pico-8 play session: mixed d-pad (fixed 12-tick cycle)

[t = 2 s] mixed d-pad (1.2s cycle ×~1): → ← ↑ ↓ + 🅾/❎ taps, ~2s
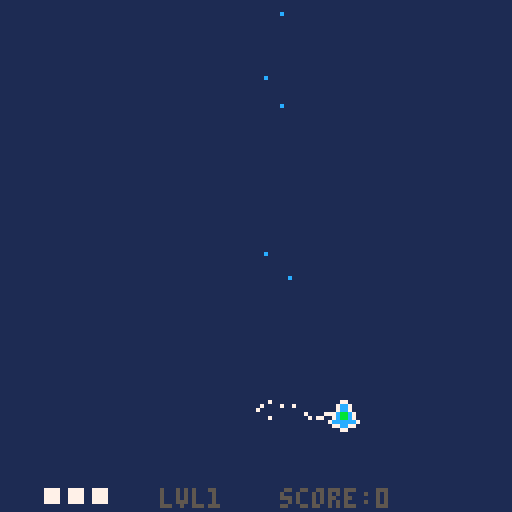
[t = 4 s] mixed d-pad (1.2s cycle ×~3): → ← ↑ ↓ + 🅾/❎ taps, ~4s
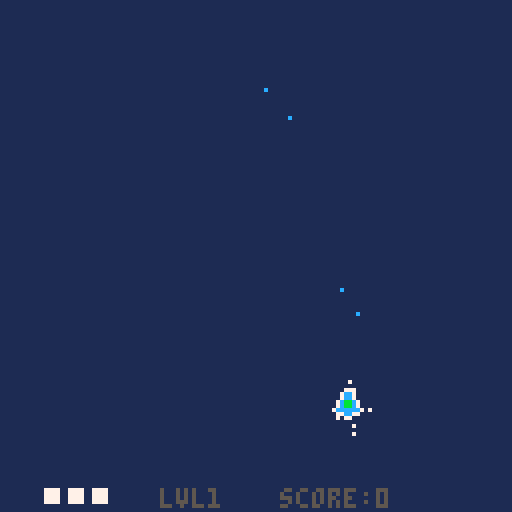
[t = 6 s] mixed d-pad (1.2s cycle ×~5): → ← ↑ ↓ + 🅾/❎ taps, ~6s
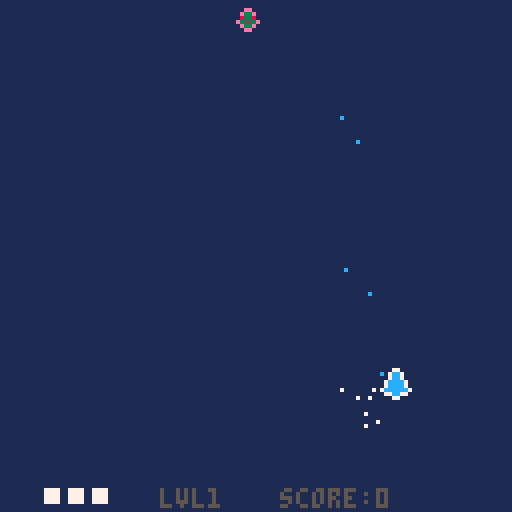
[t = 8 s] mixed d-pad (1.2s cycle ×~6): → ← ↑ ↓ + 🅾/❎ taps, ~8s
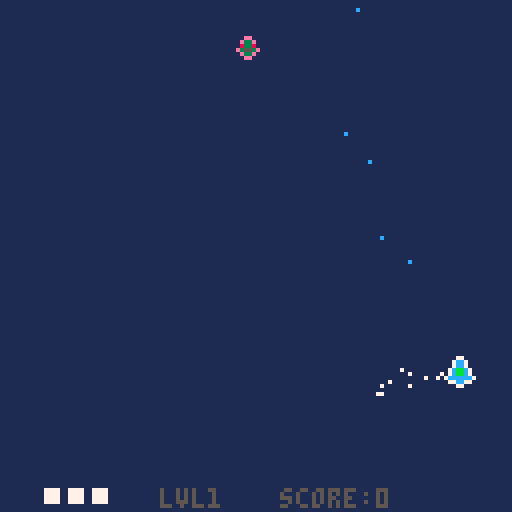

pico-8 cartridge
version 34
__lua__
--main--

function _init()
	in_menu=true
	
	last_t=time()
	plr=player(64,100)
	particles={}
	pbuls={}
	ebuls={}
	enemies={}
	e_timer=2
	e_delay=4
	boss=nil
	level=1
	lvl={}
	lvl[1]=lvl1()
	lvl[2]=lvl2()
	lvl[3]=lvl3()
	lvl[4]=lvl4()
	lvl[5]=lvl5()
	lvl[6]=lvl6()
	lvl[7]=lvl7()
	lvl[8]=lvl8()
	max_level=#lvl
	continues_used=0
	enemy_waves_per_level=1
	unpressed=false
	e_before_boss=
		2+level*enemy_waves_per_level
	win=false
	score=0
	boss_rush=false
	
	--menu
	selected=1
	lvl_selected=1
	options={}
	options[1]="play"
	options[2]="boss rush"
	options[3]="help"
	options[4]="quit"
	show_controls=false
	
	--end-menu
end

function _update()
 local dt=time()-last_t

if in_menu then
 if show_controls then
 	if btn(4) and btn(5) then
 	 show_controls=false
 	end
 end
 if btnp(0) then
		lvl_selected-=1
	end
	if btnp(1) then
		lvl_selected+=1
	end
	if lvl_selected <1then
		lvl_selected=max_level
	end
	if lvl_selected>max_level then
		lvl_selected=1
	end
	
	if btnp(2) then
		selected-=1
	end
	if btnp(3) then
		selected+=1
	end
	if selected<1 then
		selected=#options
	end
	if selected>#options then
		selected=1
	end
 if btnp(4) then
 	if selected == 1 then
			in_menu=false
			level=lvl_selected
			e_before_boss=
		   2+level*enemy_waves_per_level
		elseif selected==2 then
			in_menu=false
			boss_rush=true
			level=lvl_selected
			e_before_boss=0
		elseif selected==3 then
			show_controls=true
		else
			stop()
		end
	end
else

if plr.dead then
		if not btn(4) and
				not btn(5) then
			unpressed=true
		end
		if unpressed then
			if btnp(4) then
				continues_used+=1
				score=0
				plr=player(64,100)
				plr.inv_timer=0
				ebuls={}
			elseif btnp(5) then
				_init()
			else end
		end
elseif level>max_level then
	if not btn(4) and
				not btn(5) then
			unpressed=true
		end
		if unpressed then
			if btnp(4) then
				_init()
			elseif btnp(5) then
			 stop()
			else end
		end
else
	unpressed=false
	plr:update(dt)
	update_ptcl_list(dt,enemies)
	update_ptcl_list(dt,particles)
	update_ptcl_list(dt,pbuls)
	update_ptcl_list(dt,ebuls)
	
	enemy_spawns(dt)
end

end	--end menu else
	last_t=time()
end

function _draw()
	cls(1)
	--map(0,0,0,mapy-8*64,128,128)
	--map(0,0,0,mapy,128,8*64)
if in_menu then
	print("selected lvl:"
	..lvl_selected.." - ⬅️➡️",
					30,40,6)
	print("🅾️ select",70,120,7)
	i=1
	for o in all(options) do
		print(o,40,40+i*10,7)
		if selected==i then
			spr(32,30,40+i*10)
		end
		i+=1
	end
	if show_controls then
			cls(5)
			print("controls:",20,20,7)
			print("🅾️ - shoot",40,50,7)
			print("❎ - focus",40,60,7)
		 print("⬆️⬇️⬅️➡️ - move",16,70,7)
			print("focus = slow+show hitbox",10,100,7)
			print("🅾️+❎ back",70,120,7)
	end
else	
	for part in all(particles) do
		part:draw()
	end
	plr:draw()
	for bul in all(pbuls) do
		bul:draw()
	end
	for bul in all(ebuls) do
		bul:draw()
	end
	for e in all(enemies) do
		e:draw()
	end
	if boss!=nil then
		boss:draw()
	end
	print("lvl"..level,40,122,5)
	print("score:"..score,70,122,5)
	
	if boss!=nil then
		line(12,2,112,2,5)
		line(12,4,112,4,5)
		pset(11,3,5)
		pset(113,3,5)
 	line(12,3,
 				12+boss.e.hp/boss.e.hpmax*100
 				,3,7)
 	line(12+boss.e.hp/boss.e.hpmax*100,3,112,3,5)
 end
 if plr.dead then
 	
 	print("you died",50,30,3)
 	print("🅾️ continue",45,90,3)
 	print("❎ menu",45,100,3)
 elseif level>max_level then
  print("you won!",50,30,3)
  print("score:"..score,50,60,3)
 	print("continues:"..continues_used
 					,50,70,3)
 	print("🅾️ menu",45,90,3)
 	print("❎ quit",45,100,3)
 else end
 	--print(e_before_boss)
 	--print(#enemies)
end--menu else end
end

function enemy_spawns(dt)
 e_timer+=dt
	if e_before_boss>0 then
		if e_timer>e_delay then
			e_timer=0
			e_before_boss-=1
			local b=0
			local n=level+flr(rnd(2))-1
			local rand1=
					rnd(120-n*10)+10
			//local rand2=rnd(90)+8
			local spread=
				rnd(1)>0.1
			local stagger
				= rnd(1)>0.5 or not spread
				
			local all_bullet
				=rnd(1)<0.2+level/20
			for i=0,n-1 do
				local x=rand1
				local y=-6
				local e_sprite=16
				if stagger then
					y-=i*5
				end
				if spread then
					x+=i*10
				end
				local pat={}
				if all_bullet then
					e_sprite=17
			 	pat[1]=circle
		(2,40,10,true,3)
			 	b=1
				end
				if b==0 and 
					rnd(1) < (level/70) then
					e_sprite=18
					pat[1]=circle_spin
						(0.4,10,4)
					b=1
				elseif b==0 and 
					rnd(1)<(level/100) then
			 	e_sprite=19
			 	pat[1]=spinner
		(0.7,0.1,30,0.1,0,10)
			 	b=1
				else end
				add(enemies,
						basic_enemy(
							x,y,
							x,130,20,
							6,6,8,pat))
				enemies[#enemies].spr.n=e_sprite
		end
		end
 elseif #enemies ==0 then
 	e_timer=0
		if boss==nil then
			boss=boss_enemy
							(60,-4,
							60,20,10,
							8,8,120+(level*10),
							lvl[level])
			boss.e.spr.n=3+level
		else
			boss:update(dt)
			if boss.dead then
				boss=nil
				level+=1
				plr.hp+=1
				if boss_rush then
					e_before_boss=0
				else
					e_before_boss=
						2+level*enemy_waves_per_level
				end
			end
		end
	else end

end
-->8
--player--

function player(x,y)
	local p={}
	p.spr=sprite(x,y,1)
	p.dx=0
	p.dy=0
	
	p.ddx=8
	p.ddy=8
	
	p.hp=3
	p.dead=false
	
	--updated locals
	p.mag=0
	p.mvx=0
	p.mvy=0
	p.ds_lim=1.5
	p.rect=make_rect(0,0,0,0)
	p.shoot_timer=0
	p.shoot_left=false
	p.inv_timer=10
	p.last_strobe=0
	--consts
	p.fric=1
	p.ds_max=1.5
	p.ds_slow=0.8
	p.drect=make_rect(3,3,2,2)
	p.bul_speed=100
	p.shoot_delay=0.06
	p.inv_delay=2
	p.inv_strobe=0.2
	
	function p:update(dt)
		self:_controls()
		self:_calc_mom(dt)
		self:_emit()
		self.rect=
			make_rect(
				self.spr.x+self.drect.x,
				self.spr.y+self.drect.y,
				self.drect.w,
				self.drect.h)
		self.shoot_timer+=dt
		
		if self.hp<=0 then
			self.dead=true
		end
		
		for b in all(ebuls) do
			if b.p.life>0 then
				if b.rect:coll(self.rect)then
					b.p.life=0
					self:dmg()
				end
			end
		end
		
		self.inv_timer+=dt
	end
	
	function p:draw()
		if self.inv_timer<
						self.inv_delay then
			if self.inv_timer
			    -self.last_strobe
			    >self.inv_strobe then
				self.last_strobe=self.inv_timer
				if self.spr.n==1 then
					self.spr.n=2
					sfx(2)
				else
					self.spr.n=1
				end
			end
		else
			self.spr.n=1
			self.last_strobe=0
		end

		self.spr:draw()
		if(self.ds_lim==self.ds_slow)then
			self.rect:draw(11)
		end
		for i=1,self.hp do
			rectfill(
					5+i*6,
					122,
					8+i*6,
					125, 
					7)
		end
	end
	
	function p:dmg()
		if(self.inv_timer>self.inv_delay) then
			self.hp-=1
			sfx(1)
			self.inv_timer=0
		end
	end
	
	--private methods
	
	function p:_controls()
		self.mvx=0
		self.mvy=0
	 if btn(0) then
			self.mvx-=1
		end
		if btn(1) then
			self.mvx+=1
		end
		if btn(2) then
			self.mvy-=1
		end
		if btn(3) then
			self.mvy+=1
		end
		if btn(4) and
					self.shoot_delay <
						self.shoot_timer then
			self:_shoot()
			self.shoot_timer=0
		end
		if btn(5) then
			self.ds_lim=self.ds_slow
		else
			self.ds_lim=self.ds_max
		end
	end
	
	function p:_calc_mom(dt)
		self.dx+=self.mvx*self.ddx*dt
		self.dy+=self.mvy*self.ddy*dt
		
		
		self.spr.x+=self.dx
		self.spr.y+=self.dy
		self.dx*=self.fric
		self.dy*=self.fric
		
		self.mag=
			sqrt(self.dx*self.dx
				+self.dy*self.dy)
				
		if(self.mag>self.ds_lim)then
			self.dx=
				(self.dx/self.mag)*self.ds_lim
			self.dy=
				(self.dy/self.mag)*self.ds_lim
		end
		
		if self.spr.x<0 then
			self.spr.x=0
			self.dx=-self.dx
		end
		if self.spr.x>120 then
			self.spr.x=120
			self.dx=-self.dx
		end
		
		if self.spr.y<0 then
			self.spr.y=0
			self.dy
			=-self.dy
		end
		if self.spr.y>120 then
			self.spr.y=120
			self.dy=-self.dy
		end
	end
	
	function p:_emit()
	 if(self.mvx!=0) or
				(self.mvy!=0) then
				sfx(5)
				emit(self.spr.x +
									4
									-self.mvx*4,
									self.spr.y + 
									4
									-self.mvy*4,
								-self.ds_lim
								+ (rnd(20)-10),
							 -self.ds_lim
								+ (rnd(20)-10),
								0.4,7)
		end
	end
	
	function p:_shoot()
		local off=0
		if p.shoot_left then
			sfx(3)
			off=-2
		else
			off=2
		end
		p.shoot_left=not p.shoot_left
		add(
					pbuls,bullet(
							self.rect.x 
								+self.rect.w/2
								+off,
							self.rect.y,
								//+self.rect.h/2,
							0,-p.bul_speed, 2,12)
					)
	end
	
	return p
end
-->8
--enemy--

function basic_enemy
	(x,y,destx,desty,speed,w,h,hp,pats)
	local e={}
	if x<-30 then
		x=-40
	end
	e.rect = make_rect(x,y,w,h)
	e.hp=hp
	e.hpmax=hp
	e.dead=false
	e.dx=0
	e.dy=0
	e.speed=speed
	e.destx=destx
	e.desty=desty
	e.pat=pats
	e.boss=false
	e.out=false
	e.mag=0
	e.immortal=false
	e.spr=sprite(x,y,3)
		
	function e:update(dt)
		local dirx=
			self.destx-self.rect.x
		local diry=
			self.desty-self.rect.y
		self.mag=sqrt(
			dirx*dirx+diry*diry)
		dirx/=self.mag
		diry/=self.mag
		
		self.dx=dirx*self.speed
		self.dy=diry*self.speed
	
		self.rect.x+=self.dx*dt
		self.rect.y+=self.dy*dt
		
		self.spr.x=self.rect.x
		self.spr.y=self.rect.y

		self.dead= self.hp<=0
		self:_bul_collide()
		if self.rect.y > 128 then
			self.hp=0
			self.out=true
		end
		if self.hp > 0 and
				self.rect:coll(plr.rect)then
			if not self.immortal then
				self.hp=0
			end
			plr:dmg()
		end
		for p in all(self.pat)do
			p:shoot(dt,
				self.rect.x+
						self.rect.w/2,
				self.rect.y+
						self.rect.h/2)
		end
	end
	
	function e:draw()
		--self.rect:draw(8)
		self.spr:draw()
	end
	
	function e:_bul_collide()
		for b in all(pbuls) do
			if b.p.life>0 then
				if self.rect:coll(b.rect)then
					self.hp-=1
					b.p.life=0
					sfx(6)
					for i=0,3 do
						emit(
									b.p.x,
									b.p.y,
								b.p.dx*0.2+
									(rnd(50)-25),
							 b.p.dy*0.2+
									(rnd(50)-25),
								0.4,8)
						end
				end
			end
		end
		if self.dead and not self.out then
			if self.boss then
			 score+=50*level
			else
		 	score+=10*level
		 end
		 sfx(4)
			for i=0,10 do
						emit(
									self.rect.x+
									self.rect.w/2,
									self.rect.y+
									self.rect.h/2,
									(rnd(100)-50),
							 	(rnd(100)-50),
									0.4,8)
						end
		end
	end
	
	return e
end

function boss_enemy
										(x,y,destx,desty,speed,w,h,hp,pats)
	local e={} 
	e.e=basic_enemy(x,y,
		destx,desty,speed,w,h,hp,pats)
	e.spr=sprite(1,1,1)
	
	e.dead=false
	e.e.dy=0
	e.e.boss=true
	e.e.spr.n=4
	e.move_delay=7.5
	e.move_timer=0
	e.e.immortal=true

	function e:update(dt)
		self.e:update(dt)
		self.dead=self.e.dead
		self.move_timer+=dt
		
		if self.e.mag>2 then
			self.move_timer=0
		end
		
		if self.move_timer>self.move_delay then
			self.move_timer=0
			self.e.destx=
				flr(
					rnd(120-self.e.rect.w) +8
				)
		end
	end	
	
	function e:draw()
		self.e:draw()
	end
	
	return e
end
-->8
--levels--

function lvl1()
	local pat={}
	pat[1]
		=spinner(1.2,0.02,30,0.1,0,10)
	pat[2]
		=circle(6,15,20,false,6)
	return pat
end

function lvl2()
	local pat={}
	pat[1]
		=circle_spin(7,12,15)
	pat[2]
		=spinner(1.2,0.02,12,0.1,0,10)
	return pat
end

function lvl3()
	local pat={}
	pat[1]=
		circle(6,15,30,false,10)
	pat[2]
		=spinner(0.9,0.01,18,0.1,0,10)
	pat[3]
		=spinner(0.9,-0.01,18,0.1,0,10)
	
	return pat
end

function lvl4()
	local pat={}
	pat[1]=circle(5,20,30,true,20)
	pat[2]
		=spinner(0.7,0.01,20,0.1,0,10)
	pat[3]
		=spinner(0.7,-0.01,20,0.1,0,10)
	
	return pat
end

function lvl5()
	local pat={}
	pat[1]
		=spinner
			(0.5,0.025,18,0.05,0.7,20)
	pat[2]
		=spinner
			(10,0,20,0.01,-0.02,10)
	return pat
end

function lvl6()
	local pat={}
	pat[1]=circle_spin(7,30,50)
	pat[2]
		=spinner(0.15,0.02,40,0.1,0.7,4)
	pat[3]
		=spinner(0.15,-0.02,40,0.1,0.7,4)
	pat[4]
		=circle
			(10,20,10,true,30)
	return pat
end

function lvl7()
	local pat={}
	--[[pat[1]=circle_spin(7,30,50)
	pat[2]
		=spinner(0.15,0.02,40,0.1,0.7,4)
	pat[3]
		=spinner(0.15,-0.02,40,0.1,0.7,4)
	--]]
	pat[1]
		=circle
			(2,50,50,true,20)
	pat[2]
		=circle
			(2,25,20,false,10)

	pat[3]
		=spinner
(0.1,0.05,20,0.1,0.7,4)
--(sd,spin,speed,sep,rot,num)
	return pat
end

function lvl8()
	local pat={}
	
	pat[1]=
		circle_spin(3,50,30)
	pat[2]=
		circle_spin(3,20,60)
		
	pat[3]=
	 spinner
	 	(0.2,0.025,40,0.1,0,10)
	pat[4]=
	 spinner
	 	(0.2,-0.025,40,0.1,0,10)
	 	
	pat[5]=
	 circle
	 		(9,10,50,true,20)
	pat[6]=
	 circle
	 		(12,10,20,false,30)

--(sd,spin,speed,sep,rot,num)
	return pat
end



-->8
--helpers--

function lim_abs(val,lim)
	if val>lim then
		return lim
	elseif val<-lim then
		return -lim
	end
	return val
end

function make_rect(x,y,w,h)
	local r={}
	r.x=x
	r.y=y
	r.w=w
	r.h=h
	
	function r:coll(other)
		return 
								self.x<other.x+other.w
								and
								self.x+self.w>other.x
								and
								self.y<other.y+other.h
								and
								self.y+self.h>other.y
	end
	
	function r:draw(col)
		rectfill(
			self.x,
			self.y,
			self.x+self.w-1,
			self.y+self.h-1,
			col)
	end
	
	return r
end

--sprite--

function sprite(x,y,n)
	local s={}
	s.x=x
	s.y=y
	s.n=n
	s.w=1
	s.h=1
	s.flip_x=false
	s.filp_y=false
	
	function s:draw()
		spr(
			self.n,
			self.x,
			self.y,
			1,
			1,
			s.flip_x,
			s.flip_y)
	end
	
	return s
end
-->8
--particles--

function update_ptcl_list
										(dt, list)
	i=1
	while i<=#list do
		list[i]:update(dt)
		if(list[i].dead)then
			del(list,list[i])
			i-=1
		end
		i+=1
	end
end

function emit(x,y,dx,dy,life,col)
	add(
					particles,
					make_particle(
						x,y,dx,dy,life,col
					)
			 )
end

function make_particle
										(x,y,dx,dy,life,col)
	local p={}
	p.x=x
	p.y=y
	p.dx=dx
	p.dy=dy
	p.life=life
	p.col=col
	p.timer=0
	p.dead=false
	
	function p:update(dt)
		self.timer+=dt
		if(self.timer>self.life)then
			self.dead=true
		end
		self.x+=dt*self.dx
		self.y+=dt*self.dy
	end
	
	function p:draw()
		pset(
			self.x,
			self.y,self.col)
	end
	
	return p
end
-->8
--bullets--

function bullet
										(x,y,dx,dy,life,col)
	local b={}
	b.rect=make_rect(x,y,1,1)
	b.p=
		make_particle
			(x,y,dx,dy,life,col)
	b.dead=false

	function b:update(dt)
		self.p:update(dt)
		self.rect.x=self.p.x
		self.rect.y=self.p.y
		self.dead=self.p.dead
		
		if self.rect.y<=-10 then
			self.dead=true
		end
		if self.rect.y>=130 then
			self.dead=true
		end
		if self.rect.x<=-10 then
			self.dead=true
		end
		if self.rect.x>=130 then
			self.dead=true
		end	
	end
	
	function b:draw()
		self.p:draw()
	end
	
	return b
end
-->8
--patterns--


function spinner
	(sd,spin,speed,sep,rot,num)
	local p={}
	p.shoot_timer=0
	p.shoot_delay=sd
	p.spin=spin
	p.speed=speed
	p.sep=sep
	p.rot=rot
	p.num=num
	
	function p:shoot(dt,x,y)
		self.shoot_timer+=dt
		if(self.shoot_timer>
						self.shoot_delay)then
			self.shoot_timer=0		
			self.rot+=self.spin
			for i=0,self.num-1 do
				local rot=self.rot+i*self.sep
			//rot-=(self.num*self.sep)/2
				add(
					ebuls,bullet(
							x,
							y,
							sin(rot)
							 *self.speed,
							cos(rot)*self.speed,
							10,8)
					)
			end
		end
	end

	return p
end

function circle_spin(sd,speed,num)
	local sep=1.0/num
	return
		spinner
			(sd,0,speed,sep,0,num)
end

function circle
	(sd,speed,num,target,dist)
 local p={}
 p.shoot_timer=0
	p.shoot_delay=sd
	p.speed=speed
	p.tar=target
	p.sep=1.0/num
	p.dist=dist
 
 function p:shoot(dt,x,y)
		self.shoot_timer+=dt
		
		local pvx= plr.spr.x-x
		local pvy= plr.spr.y-y
		local pvm= sqrt(pvx*pvx+pvy*pvy)
		pvx/=pvm
		pvy/=pvm
		if(self.shoot_timer>
						self.shoot_delay)then
			self.shoot_timer=0
			
			angle=0
			while angle<1 do
				angle+=self.sep
				if self.tar then
				local parx=x+sin(angle)*self.dist
				local pary=y+cos(angle)*self.dist
				local pvx= plr.spr.x-parx
				local pvy= plr.spr.y-pary
				local pvm= sqrt(pvx*pvx+pvy*pvy)
				pvx/=pvm
				pvy/=pvm
			 	add(
						ebuls,bullet(
							parx,
							pary,
							pvx*self.speed,
							pvy*self.speed,
							10,8)
					)
				else
				 add(
						ebuls,bullet(
							x+sin(angle)*self.dist,
							y+cos(angle)*self.dist,
							pvx*self.speed,
							pvy*self.speed,
							10,8)
					)
				end
			end
		end
 end
 
	return p
end
__gfx__
000000000007700000077000000000000028820000e88e0009800890000000000033330009900030888888880a80000000000000000000000000000000000000
00000000007cc7000077770000000000028008200e8008e0098008900030030003222230992988338535535899a0000000000000000000000000000000000000
00700700007cc700007777000000000088000088220aa02209200290039339300999999092229980852332580aaaa00a00000000000000000000000000000000
0007700007cccc70077777700000000028000082220aa02202800820039999300220022089222980aaa33aaa0a9aaaa000000000000000000000000000000000
0007700007cccc700777777000000000228008223330033309200290039339300299992008922290aaa33aaa0aa99a0000000000000000000000000000000000
007007007cccccc777777777000000002228822222e33e22888008883988889302200220089922298593395800aaa00000000000000000000000000000000000
00000000077cc770077777700000000008822880033ee33088222288039889300229922033889299895555980090900000000000000000000000000000000000
0000000000077000000770000000000000222200e0e00e0e00888800009339000aa00aa003008990988888890999090000000000000000000000000000000000
00ee000000ee00000e83e00003ee3000000000000000000000000000000000000000000000000000000000000000000000000000000000000000000000000000
0e33e0000e33e000e9389e0038338300000000000000000000000000000000000000000000000000000000000000000000000000000000000000000000000000
0333300008338000e9839e0033333300000000000000000000000000000000000000000000000000000000000000000000000000000000000000000000000000
e3333e00e3553e00e9389e00e5335e00000000000000000000000000000000000000000000000000000000000000000000000000000000000000000000000000
383383000e33e000e3993e00e3553e00000000000000000000000000000000000000000000000000000000000000000000000000000000000000000000000000
e3ff3e0000ee00000eeee0003eeee300000000000000000000000000000000000000000000000000000000000000000000000000000000000000000000000000
00000000000000000000000000000000000000000000000000000000000000000000000000000000000000000000000000000000000000000000000000000000
00000000000000000000000000000000000000000000000000000000000000000000000000000000000000000000000000000000000000000000000000000000
00000000000000000000000000000000000000000000000000000000000000000000000000000000000000000000000000000000000000000000000000000000
00007000000000000000000000000000000000000000000000000000000000000000000000000000000000000000000000000000000000000000000000000000
00000700000000000000000000000000000000000000000000000000000000000000000000000000000000000000000000000000000000000000000000000000
00000070000000000000000000000000000000000000000000000000000000000000000000000000000000000000000000000000000000000000000000000000
00000070000000000000000000000000000000000000000000000000000000000000000000000000000000000000000000000000000000000000000000000000
00000700000000000000000000000000000000000000000000000000000000000000000000000000000000000000000000000000000000000000000000000000
00007000000000000000000000000000000000000000000000000000000000000000000000000000000000000000000000000000000000000000000000000000
00000000000000000000000000000000000000000000000000000000000000000000000000000000000000000000000000000000000000000000000000000000
00000000000000000000000000000000000000000000000000000000000000000000000000000000000000000000000000000000000000000000000000000000
00000000000000000000000000000000000000000000000000000000000000000000000000000000000000000000000000000000000000000000000000000000
00000000000000000000000000000000000000000000000000000000000000000000000000000000000000000000000000000000000000000000000000000000
00000000000000000000000000000000000000000000000000000000000000000000000000000000000000000000000000000000000000000000000000000000
00000000000000000000000000000000000000000000000000000000000000000000000000000000000000000000000000000000000000000000000000000000
00000000000000000000000000000000000000000000000000000000000000000000000000000000000000000000000000000000000000000000000000000000
00000000000000000000000000000000000000000000000000000000000000000000000000000000000000000000000000000000000000000000000000000000
00000000000000000000000000000000000000000000000000000000000000000000000000000000000000000000000000000000000000000000000000000000
000000000000dddddddd000000000000000000000000000000000000000000000000000000000000000000000000000000000000000000000000000000000000
000000000dddddddddddddd000000000000000000000000000000000000000000000000000000000000000000000000000000000000000000000000000000000
0000000ddddd00000000ddddd0000000000000000000000000000000000000000000000000000000000000000000000000000000000000000000000000000000
000000ddd00000000000000ddd000000000000000000000000000000000000000000000000000000000000000000000000000000000000000000000000000000
00000dd000000000000000000dd00000000000000000000000000000000000000000000000000000000000000000000000000000000000000000000000000000
0000dd00000000000000000000dd0000000000000000000000000000000000000000000000000000000000000000000000000000000000000000000000000000
000dd0000000000000000000000dd000000000000000000000000000000000000000000000000000000000000000000000000000000000000000000000000000
00dd000000000000000000000000dd00000000000000000000000000000000000000000000000000000000000000000000000000000000000000000000000000
00d00000000000000000000000000d00000000000000000000000000000000000000000000000000000000000000000000000000000000000000000000000000
0d0000000000000000000000000000d0000000000000000000000000000000000000000000000000000000000000000000000000000000000000000000000000
0d0000000000000000000000000000d0000000000000000000000000000000000000000000000000000000000000000000000000000000000000000000000000
0d0000000000000000000000000000d0000000000000000000000000000000000000000000000000000000000000000000000000000000000000000000000000
d000000000000000000000000000000d000000000000000000000000000000000000000000000000000000000000000000000000000000000000000000000000
d000000000000000000000000000000d000000000000000000000000000000000000000000000000000000000000000000000000000000000000000000000000
d000000000000000000000000000000d000000000000000000000000000000000000000000000000000000000000000000000000000000000000000000000000
d000000000000000000000000000000d000000000000000000000000000000000000000000000000000000000000000000000000000000000000000000000000
d000000000000000000000000000000d000000000000000000000000000000000000000000000000000000000000000000000000000000000000000000000000
d000000000000000000000000000000d000000000000000000000000000000000000000000000000000000000000000000000000000000000000000000000000
d000000000000000000000000000000d000000000000000000000000000000000000000000000000000000000000000000000000000000000000000000000000
d000000000000000000000000000000d000000000000000000000000000000000000000000000000000000000000000000000000000000000000000000000000
0d0000000000000000000000000000d0000000000000000000000000000000000000000000000000000000000000000000000000000000000000000000000000
0d0000000000000000000000000000d0000000000000000000000000000000000000000000000000000000000000000000000000000000000000000000000000
0d0000000000000000000000000000d0000000000000000000000000000000000000000000000000000000000000000000000000000000000000000000000000
00d00000000000000000000000000d00000000000000000000000000000000000000000000000000000000000000000000000000000000000000000000000000
00dd000000000000000000000000dd00000000000000000000000000000000000000000000000000000000000000000000000000000000000000000000000000
000dd0000000000000000000000dd000000000000000000000000000000000000000000000000000000000000000000000000000000000000000000000000000
0000dd00000000000000000000dd0000000000000000000000000000000000000000000000000000000000000000000000000000000000000000000000000000
00000dd000000000000000000dd00000000000000000000000000000000000000000000000000000000000000000000000000000000000000000000000000000
000000ddd00000000000000ddd000000000000000000000000000000000000000000000000000000000000000000000000000000000000000000000000000000
0000000ddddd00000000ddddd0000000000000000000000000000000000000000000000000000000000000000000000000000000000000000000000000000000
000000000dddddddddddddd000000000000000000000000000000000000000000000000000000000000000000000000000000000000000000000000000000000
000000000000dddddddd000000000000000000000000000000000000000000000000000000000000000000000000000000000000000000000000000000000000
00000000000000000000071727370000000000000000000000000000000000000000000000000000000000000000000000000000000000000000000000000000
00000000000000000000000000000000000000000000000000000000000000000000000000000000000000000000000000000000000000000000000000000000
00000000000000000000000000000000000000000000000000000000000000000000000000000000000000000000000000000000000000000000000000000000
00000000000000000000000000000000000000000000000000000000000000000000000000000000000000000000000000000000000000000000000000000000
00000000000000000000000000000000000000000000000000000000000000000000000000000000000000000000000000000000000000000000000000000000
00000000000000000000000000000000000000000000000000000000000000000000000000000000000000000000000000000000000000000000000000000000
00041424340000000000041424340000000000000000000000000000000000000000000000000000000000000000000000000000000000000000000000000000
00000000000000000000000000000000000000000000000000000000000000000000000000000000000000000000000000000000000000000000000000000000
00051525350000000000051525350000000000000000000000000000000000000000000000000000000000000000000000000000000000000000000000000000
00000000000000000000000000000000000000000000000000000000000000000000000000000000000000000000000000000000000000000000000000000000
00061626360000000000061626360000000000000000000000000000000000000000000000000000000000000000000000000000000000000000000000000000
00000000000000000000000000000000000000000000000000000000000000000000000000000000000000000000000000000000000000000000000000000000
00071727370000000000071704142434000000000000000000000000000000000000000000000000000000000000000000000000000000000000000000000000
00000000000000000000000000000000000000000000000000000000000000000000000000000000000000000000000000000000000000000000000000000000
00000000000000000000000005152535000000000000000000000000000000000000000000000000000000000000000000000000000000000000000000000000
00000000000000000000000000000000000000000000000000000000000000000000000000000000000000000000000000000000000000000000000000000000
00000000000004142434000006162636142434000000000000000000000000000000000000000000000000000000000000000000000000000000000000000000
00000000000000000000000000000000000000000000000000000000000000000000000000000000000000000000000000000000000000000000000000000000
00000000000005152535000007172737152535000000000000000000000000000000000000000000000000000000000000000000000000000000000000000000
00000000000000000000000000000000000000000000000000000000000000000000000000000000000000000000000000000000000000000000000000000000
00000000000006162636000000000006162636000000000000000000000000000000000000000000000000000000000000000000000000000000000000000000
00000000000000000000000000000000000000000000000000000000000000000000000000000000000000000000000000000000000000000000000000000000
00000000000407172737000000000007172737000000000000000000000000000000000000000000000000000000000000000000000000000000000000000000
00000000000000000000000000000000000000000000000000000000000000000000000000000000000000000000000000000000000000000000000000000000
00000000000515253500000000000000000000000000000000000000000000000000000000000000000000000000000000000000000000000000000000000000
00000000000000000000000000000000000000000000000000000000000000000000000000000000000000000000000000000000000000000000000000000000
00000000000616263600000000000000000000000000000000000000000000000000000000000000000000000000000000000000000000000000000000000000
00000000000000000000000000000000000000000000000000000000000000000000000000000000000000000000000000000000000000000000000000000000
00000000000717273700000000000000000000000000000000000000000000000000000000000000000000000000000000000000000000000000000000000000
00000000000000000000000000000000000000000000000000000000000000000000000000000000000000000000000000000000000000000000000000000000
00000000000000000000000000000000000000000000000000000000000000000000000000000000000000000000000000000000000000000000000000000000
00000000000000000000000000000000000000000000000000000000000000000000000000000000000000000000000000000000000000000000000000000000
00000000000000000000000000000000000000000000000000000000000000000000000000000000000000000000000000000000000000000000000000000000
00000000000000000000000000000000000000000000000000000000000000000000000000000000000000000000000000000000000000000000000000000000
00000000000000000004142434000000000000000000000000000000000000000000000000000000000000000000000000000000000000000000000000000000
00000000000000000000000000000000000000000000000000000000000000000000000000000000000000000000000000000000000000000000000000000000
00041424340000000005152535340000000000000000000000000000000000000000000000000000000000000000000000000000000000000000000000000000
00000000000000000000000000000000000000000000000000000000000000000000000000000000000000000000000000000000000000000000000000000000
00051525350000000006162636350000000000000000000000000000000000000000000000000000000000000000000000000000000000000000000000000000
00000000000000000000000000000000000000000000000000000000000000000000000000000000000000000000000000000000000000000000000000000000
00061626360000000007172737360000000000000000000000000000000000000000000000000000000000000000000000000000000000000000000000000000
00000000000000000000000000000000000000000000000000000000000000000000000000000000000000000000000000000000000000000000000000000000
00071727370000000000071727370000000000000000000000000000000000000000000000000000000000000000000000000000000000000000000000000000
00000000000000000000000000000000000000000000000000000000000000000000000000000000000000000000000000000000000000000000000000000000
00000000000004142434000000000000000000000000000000000000000000000000000000000000000000000000000000000000000000000000000000000000
00000000000000000000000000000000000000000000000000000000000000000000000000000000000000000000000000000000000000000000000000000000
00000000000005152535000000000000000000000000000000000000000000000000000000000000000000000000000000000000000000000000000000000000
00000000000000000000000000000000000000000000000000000000000000000000000000000000000000000000000000000000000000000000000000000000
00000000000006162636000000000000000000000000000000000000000000000000000000000000000000000000000000000000000000000000000000000000
00000000000000000000000000000000000000000000000000000000000000000000000000000000000000000000000000000000000000000000000000000000
00000000000007172737000000000000000414243400000000000000000000000000000000000000000000000000000000000000000000000000000000000000
00000000000000000000000000000000000000000000000000000000000000000000000000000000000000000000000000000000000000000000000000000000
00000000000000000000000000000000000515253500000000000000000000000000000000000000000000000000000000000000000000000000000000000000
00000000000000000000000000000000000000000000000000000000000000000000000000000000000000000000000000000000000000000000000000000000
00000000000000000000000000000000000616263600000000000000000000000000000000000000000000000000000000000000000000000000000000000000
00000000000000000000000000000000000000000000000000000000000000000000000000000000000000000000000000000000000000000000000000000000
00000000000000000000000000000000000717273700000000000000000000000000000000000000000000000000000000000000000000000000000000000000
__gff__
0001010000000000000000000000000000000000000000000000000000000000000000000000000000000000000000000000000000000000000000000000000000000000000000000000000000000000000000000000000000000000000000000000000000000000000000000000000000000000000000000000000000000000
0000000000000000000000000000000000000000000000000000000000000000000000000000000000000000000000000000000000000000000000000000000000000000000000000000000000000000000000000000000000000000000000000000000000000000000000000000000000000000000000000000000000000000
__map__
4041424300000000000000004041424300000000000000000000000000000000000000000000000000000000000000000000000000000000000000000000000000000000000000000000000000000000000000000000000000000000000000000000000000000000000000000000000000000000000000000000000000000000
5051525340414243000000005051525300000000000000000000000000000000000000000000000000000000000000000000000000000000000000000000000000000000000000000000000000000000000000000000000000000000000000000000000000000000000000000000000000000000000000000000000000000000
6061624050515253000000006061626300404142430000000000000000000000000000000000000000000000000000000000000000000000000000000000000000000000000000000000000000000000000000000000000000000000000000000000000000000000000000000000000000000000000000000000000000000000
7071725060616263000000007071727300505152530000000000000000000000000000000000000000000000000000000000000000000000000000000000000000000000000000000000000000000000000000000000000000000000000000000000000000000000000000000000000000000000000000000000000000000000
0000006070717273000000000000000000606162630000000000000000000000000000000000000000000000000000000000000000000000000000000000000000000000000000000000000000000000000000000000000000000000000000000000000000000000000000000000000000000000000000000000000000000000
0040414243727300000000000000000000707172730000000000000000000000000000000000000000000000000000000000000000000000000000000000000000000000000000000000000000000000000000000000000000000000000000000000000000000000000000000000000000000000000000000000000000000000
0050515253000000004041424300000000000000000000000000000000000000000000000000000000000000000000000000000000000000000000000000000000000000000000000000000000000000000000000000000000000000000000000000000000000000000000000000000000000000000000000000000000000000
0060616263000000005051525300000000000000000000000000000000000000000000000000000000000000000000000000000000000000000000000000000000000000000000000000000000000000000000000000000000000000000000000000000000000000000000000000000000000000000000000000000000000000
0070717273000000006061626300000000000000000000000000000000000000000000000000000000000000000000000000000000000000000000000000000000000000000000000000000000000000000000000000000000000000000000000000000000000000000000000000000000000000000000000000000000000000
0000000000000000007071727300000000000000000000000000000000000000000000000000000000000000000000000000000000000000000000000000000000000000000000000000000000000000000000000000000000000000000000000000000000000000000000000000000000000000000000000000000000000000
0000000000000000000000000000000000000000000000000000000000000000000000000000000000000000000000000000000000000000000000000000000000000000000000000000000000000000000000000000000000000000000000000000000000000000000000000000000000000000000000000000000000000000
0000000000000000000000000000004041424300000000000000000000000000000000000000000000000000000000000000000000000000000000000000000000000000000000000000000000000000000000000000000000000000000000000000000000000000000000000000000000000000000000000000000000000000
0000404142430000000000000000005051525300000000000000000000000000000000000000000000000000000000000000000000000000000000000000000000000000000000000000000000000000000000000000000000000000000000000000000000000000000000000000000000000000000000000000000000000000
0000505152530000000000000000006061626300000000000000000000000000000000000000000000000000000000000000000000000000000000000000000000000000000000000000000000000000000000000000000000000000000000000000000000000000000000000000000000000000000000000000000000000000
0000606162630000000000000000007071727300000000000000000000000000000000000000000000000000000000000000000000000000000000000000000000000000000000000000000000000000000000000000000000000000000000000000000000000000000000000000000000000000000000000000000000000000
0000707172730000004041424300000000000000000000000000000000000000000000000000000000000000000000000000000000000000000000000000000000000000000000000000000000000000000000000000000000000000000000000000000000000000000000000000000000000000000000000000000000000000
0000000000000000005051525300000000000000000000000000000000000000000000000000000000000000000000000000000000000000000000000000000000000000000000000000000000000000000000000000000000000000000000000000000000000000000000000000000000000000000000000000000000000000
0000000000000000006061626300000000000000000000000000000000000000000000000000000000000000000000000000000000000000000000000000000000000000000000000000000000000000000000000000000000000000000000000000000000000000000000000000000000000000000000000000000000000000
0000000000000000007071727300000000000000000000000000000000000000000000000000000000000000000000000000000000000000000000000000000000000000000000000000000000000000000000000000000000000000000000000000000000000000000000000000000000000000000000000000000000000000
0000000000000000000000000000000000000000000000000000000000000000000000000000000000000000000000000000000000000000000000000000000000000000000000000000000000000000000000000000000000000000000000000000000000000000000000000000000000000000000000000000000000000000
0000000000000000000000000000000000000000000000000000000000000000000000000000000000000000000000000000000000000000000000000000000000000000000000000000000000000000000000000000000000000000000000000000000000000000000000000000000000000000000000000000000000000000
0000000000000000000000000000404142430000000000000000000000000000000000000000000000000000000000000000000000000000000000000000000000000000000000000000000000000000000000000000000000000000000000000000000000000000000000000000000000000000000000000000000000000000
0000000000000000000000000000505152530000000000000000000000000000000000000000000000000000000000000000000000000000000000000000000000000000000000000000000000000000000000000000000000000000000000000000000000000000000000000000000000000000000000000000000000000000
0000000040414243000000000000606162630000000000000000000000000000000000000000000000000000000000000000000000000000000000000000000000000000000000000000000000000000000000000000000000000000000000000000000000000000000000000000000000000000000000000000000000000000
0000000050515253000000000000707172730000000000000000000000000000000000000000000000000000000000000000000000000000000000000000000000000000000000000000000000000000000000000000000000000000000000000000000000000000000000000000000000000000000000000000000000000000
0000000060616263000000000000000000000000000000000000000000000000000000000000000000000000000000000000000000000000000000000000000000000000000000000000000000000000000000000000000000000000000000000000000000000000000000000000000000000000000000000000000000000000
0000000070717273000000000000000000000000000000000000000000000000000000000000000000000000000000000000000000000000000000000000000000000000000000000000000000000000000000000000000000000000000000000000000000000000000000000000000000000000000000000000000000000000
0000000000000000000000000000000000000000000000000000000000000000000000000000000000000000000000000000000000000000000000000000000000000000000000000000000000000000000000000000000000000000000000000000000000000000000000000000000000000000000000000000000000000000
0000000000000000000000000000000000000000000000000000000000000000000000000000000000000000000000000000000000000000000000000000000000000000000000000000000000000000000000000000000000000000000000000000000000000000000000000000000000000000000000000000000000000000
0000000000000000000040414243000000000000000000000000000000000000000000000000000000000000000000000000000000000000000000000000000000000000000000000000000000000000000000000000000000000000000000000000000000000000000000000000000000000000000000000000000000000000
0000000000000000000050515253000000000000000000000000000000000000000000000000000000000000000000000000000000000000000000000000000000000000000000000000000000000000000000000000000000000000000000000000000000000000000000000000000000000000000000000000000000000000
0000000000000000000060616263000000000000000000000000000000000000000000000000000000000000000000000000000000000000000000000000000000000000000000000000000000000000000000000000000000000000000000000000000000000000000000000000000000000000000000000000000000000000
